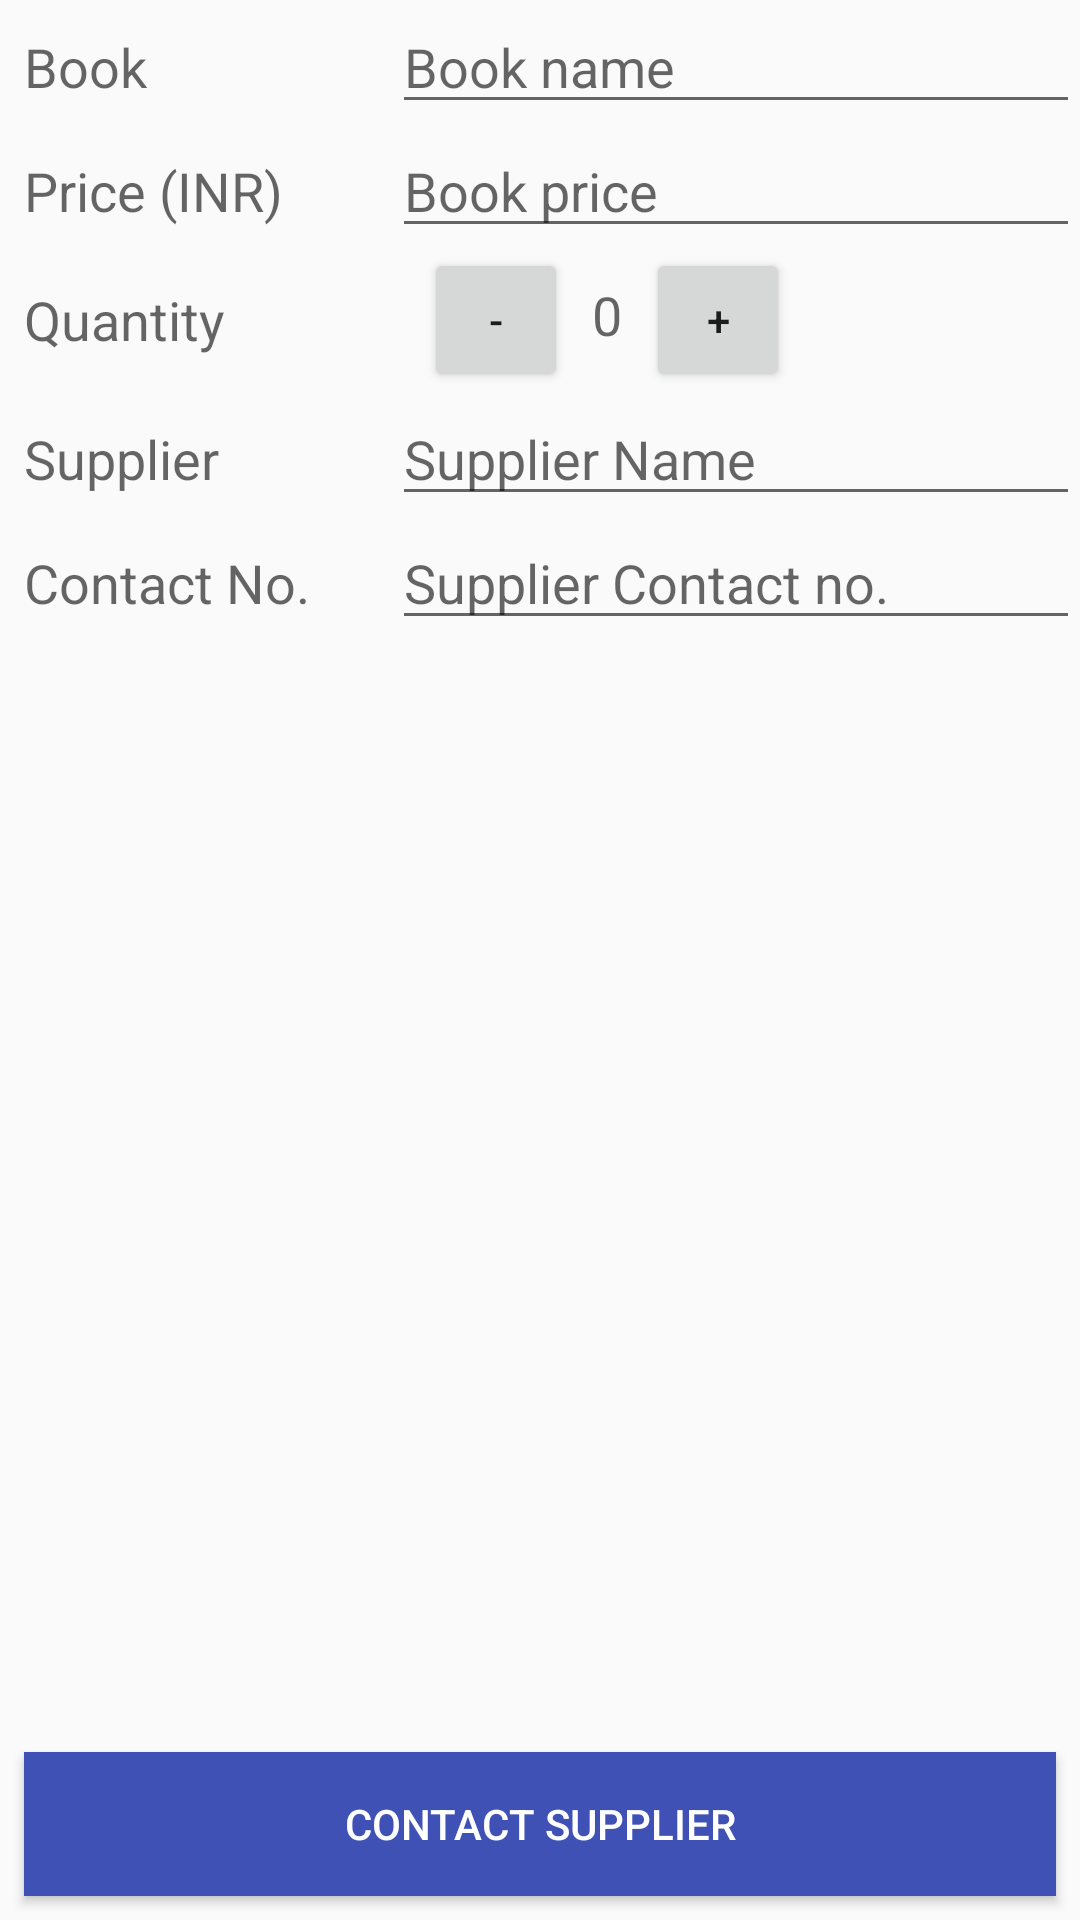

Write the Android layout XML for this screen, with the resource values it uses.
<!-- AndroidManifest.xml: application theme AppTheme -->
<!-- res/layout/activity_books_editor.xml -->
<?xml version="1.0" encoding="utf-8"?>
<RelativeLayout xmlns:android="http://schemas.android.com/apk/res/android"
    android:layout_width="match_parent"
    android:layout_height="match_parent"
    android:layout_margin="@dimen/eight_dips">

    <LinearLayout
        android:layout_width="match_parent"
        android:layout_height="match_parent"
        android:orientation="vertical">

        <LinearLayout
            android:layout_width="match_parent"
            android:layout_height="wrap_content"
            android:orientation="horizontal">

            <TextView
                style="@style/TextStyle"
                android:layout_width="0dp"
                android:layout_height="wrap_content"
                android:layout_weight="1"
                android:text="@string/book_name" />

            <EditText
                android:id="@+id/book_name_et"
                style="@style/EditTextStyle"
                android:layout_width="0dp"
                android:layout_height="wrap_content"
                android:layout_weight="2"
                android:hint="@string/book_name_hint"
                android:inputType="textCapWords" />
        </LinearLayout>

        <LinearLayout
            android:layout_width="match_parent"
            android:layout_height="wrap_content"
            android:orientation="horizontal">

            <TextView
                style="@style/TextStyle"
                android:layout_width="0dp"
                android:layout_height="wrap_content"
                android:layout_weight="1"
                android:text="@string/price" />

            <EditText
                android:id="@+id/book_price_et"
                style="@style/EditTextStyle"
                android:layout_width="0dp"
                android:layout_height="wrap_content"
                android:layout_weight="2"
                android:hint="@string/price_hint"
                android:inputType="numberDecimal" />

        </LinearLayout>

        <LinearLayout
            android:layout_width="match_parent"
            android:layout_height="wrap_content"
            android:orientation="horizontal">

            <TextView
                style="@style/TextStyle"
                android:layout_width="0dp"
                android:layout_height="wrap_content"
                android:layout_gravity="center"
                android:layout_weight="1"
                android:text="@string/book_quantity" />

            <LinearLayout
                android:layout_width="0dp"
                android:layout_height="wrap_content"
                android:layout_weight="2"
                android:orientation="horizontal">

                <Button
                    android:id="@+id/decrement_btn"
                    android:layout_width="@dimen/button_dimen"
                    android:layout_height="@dimen/button_dimen"
                    android:layout_marginStart="@dimen/sixteen_dips"
                    android:layout_marginLeft="@dimen/sixteen_dips"
                    android:text="@string/decrement" />

                <TextView
                    android:id="@+id/book_quantity_tv"
                    android:layout_width="wrap_content"
                    android:layout_height="wrap_content"
                    android:padding="@dimen/eight_dips"
                    android:text="@string/quantity_int"
                    android:textAppearance="?android:attr/textAppearanceMedium" />

                <Button
                    android:id="@+id/increment_btn"
                    android:layout_width="48dp"
                    android:layout_height="48dp"
                    android:layout_marginEnd="@dimen/sixteen_dips"
                    android:layout_marginRight="@dimen/sixteen_dips"
                    android:text="@string/increment" />
            </LinearLayout>

        </LinearLayout>

        <LinearLayout
            android:layout_width="match_parent"
            android:layout_height="wrap_content"
            android:orientation="horizontal">

            <TextView
                style="@style/TextStyle"
                android:layout_width="0dp"
                android:layout_height="wrap_content"
                android:layout_weight="1"
                android:text="@string/supplier_name" />

            <EditText
                android:id="@+id/supplier_name_et"
                style="@style/EditTextStyle"
                android:layout_width="0dp"
                android:layout_height="wrap_content"
                android:layout_weight="2"
                android:hint="@string/supplier_hint"
                android:inputType="textCapWords" />
        </LinearLayout>

        <LinearLayout
            android:layout_width="match_parent"
            android:layout_height="wrap_content"
            android:orientation="horizontal">

            <TextView
                style="@style/TextStyle"
                android:layout_width="0dp"
                android:layout_height="wrap_content"
                android:layout_weight="1"
                android:text="@string/supplier_phone_no" />

            <EditText
                android:id="@+id/supplier_phone_et"
                style="@style/EditTextStyle"
                android:layout_width="0dp"
                android:layout_height="wrap_content"
                android:layout_weight="2"
                android:hint="@string/supplier_phone_hint"
                android:inputType="phone|numberDecimal" />

        </LinearLayout>
    </LinearLayout>

    <Button
        android:background="@color/indigo_500"
        android:textColor="@android:color/white"
        android:id="@+id/contact_supplier"
        android:layout_width="match_parent"
        android:layout_height="wrap_content"
        android:layout_alignParentBottom="true"
        android:layout_margin="@dimen/eight_dips"
        android:text="@string/contact_supplier" />
</RelativeLayout>
<!-- resources referenced by this layout -->
<resources>
  <color name="indigo_500">#3F51B5</color>
  <dimen name="button_dimen">48dp</dimen>
  <dimen name="eight_dips">8dp</dimen>
  <dimen name="sixteen_dips">16dp</dimen>
  <string name="book_name">Book</string>
  <string name="book_name_hint">Book name</string>
  <string name="book_quantity">Quantity</string>
  <string name="contact_supplier">Contact Supplier</string>
  <string name="decrement">-</string>
  <string name="increment">+</string>
  <string name="price">Price (INR)</string>
  <string name="price_hint">Book price</string>
  <string name="quantity_int">0</string>
  <string name="supplier_hint">Supplier Name</string>
  <string name="supplier_name">Supplier</string>
  <string name="supplier_phone_hint">Supplier Contact no.</string>
  <string name="supplier_phone_no">Contact No.</string>
  <style name="EditTextStyle">
          <item name="android:layout_marginStart">@dimen/eight_dips</item>
          <item name="android:layout_marginLeft">@dimen/eight_dips</item>
      </style>
  <style name="TextStyle">
          <item name="android:layout_marginStart">@dimen/eight_dips</item>
          <item name="android:layout_marginLeft">@dimen/eight_dips</item>
          <item name="android:textAppearance">?android:attr/textAppearanceMedium</item>
      </style>
  <style name="AppTheme" parent="Theme.AppCompat.Light.DarkActionBar">
          
          <item name="colorPrimary">@color/colorPrimary</item>
          <item name="colorPrimaryDark">@color/colorPrimaryDark</item>
          <item name="colorAccent">@color/colorAccent</item>
      </style>
  <color name="colorPrimary">#512DA8</color>
  <color name="colorPrimaryDark">#4527A0</color>
  <color name="colorAccent">#8E24AA</color>
</resources>
